Run: headless pygame with SDL's dummy video driver; simulated clock (each Clock.tick advances the game by its frame time, no real sleeping); random seed 0; keys injected as events and as key.get_pressed() state; no mouse input.
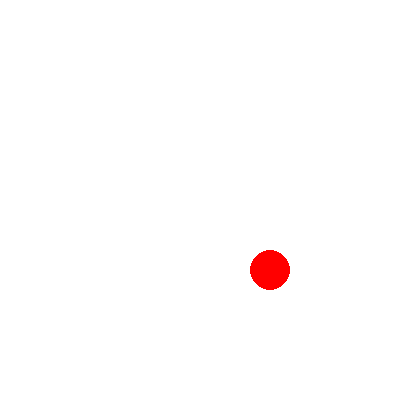
Frame 1 of 4 · flips 1–60 · no input
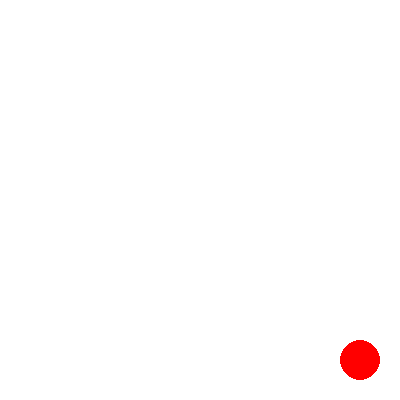
Frame 2 of 4 · flips 61–180 · tapped SPACE, RETURN · held RIGHT (→), D
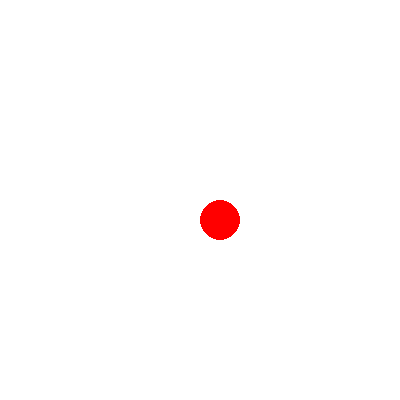
Frame 3 of 4 · flips 181–300 · held DOWN (↓), S
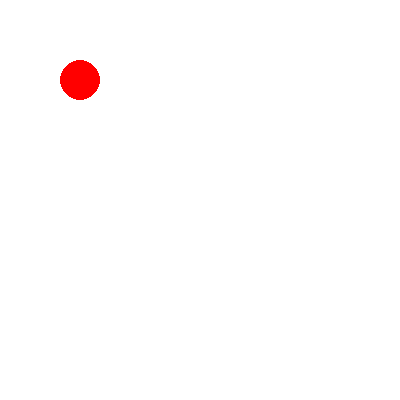
Frame 4 of 4 · flips 301–420 · held LEFT (←), A, UP (↑), W

The pygame program that drew these frames:

import pygame

# initialize Pygame
pygame.init()

# create window
window = pygame.display.set_mode((400, 400))

# set up ball properties
ball_radius = 20
ball_x = 200
ball_y = 200
ball_dx = 5
ball_dy = 5

# start game loop
while True:
    # check for quit event
    for event in pygame.event.get():
        if event.type == pygame.QUIT:
            pygame.quit()
            exit()

    # move ball
    ball_x += ball_dx
    ball_y += ball_dy

    # check for ball collision with window edges
    if ball_x + ball_radius > 400 or ball_x - ball_radius < 0:
        ball_dx = -ball_dx
    if ball_y + ball_radius > 400 or ball_y - ball_radius < 0:
        ball_dy = -ball_dy

    # fill window with white color
    window.fill((255, 255, 255))

    # draw ball on window
    pygame.draw.circle(window, (255, 0, 0), (ball_x, ball_y), ball_radius)

    # update window
    pygame.display.update()

    # set frame rate
    pygame.time.Clock().tick(60)
